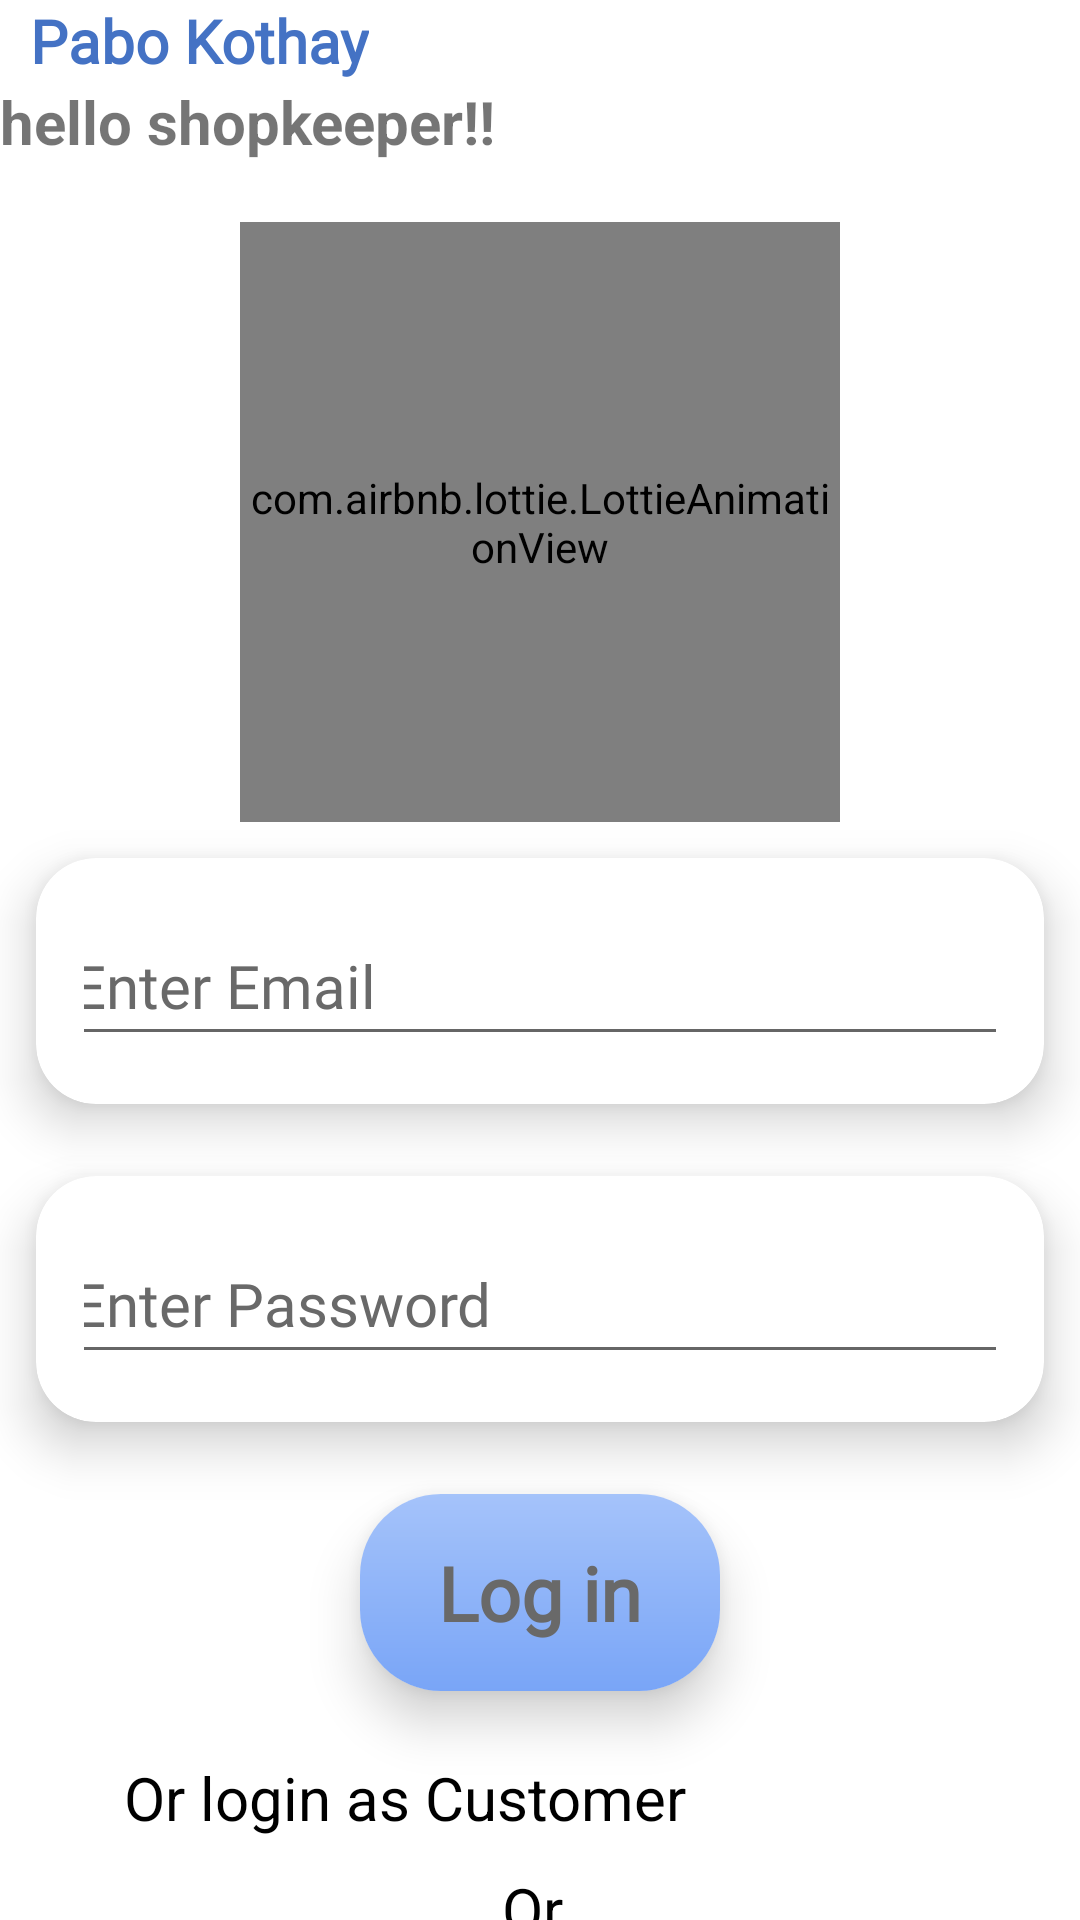

Produce the Android XML layout that renders to this screen, including the resource entries it uses.
<!-- AndroidManifest.xml: application theme Theme.PaboKothay -->
<!-- res/layout/activity_login_shopkeeper.xml -->
<?xml version="1.0" encoding="utf-8"?>
<androidx.constraintlayout.widget.ConstraintLayout xmlns:android="http://schemas.android.com/apk/res/android"
    xmlns:app="http://schemas.android.com/apk/res-auto"
    xmlns:tools="http://schemas.android.com/tools"
    android:layout_width="match_parent"
    android:layout_height="match_parent"
    tools:context=".LoginShopkeeper"
    android:forceDarkAllowed="false">
    <androidx.constraintlayout.widget.Guideline
        android:id="@+id/guideline"
        android:layout_width="wrap_content"
        android:layout_height="wrap_content"
        android:orientation="horizontal"
        app:layout_constraintGuide_begin="20dp"
        app:layout_constraintGuide_percent="0.0" />

    <androidx.constraintlayout.widget.Guideline
        android:id="@+id/guideline1"
        android:layout_width="wrap_content"
        android:layout_height="wrap_content"
        android:orientation="horizontal"
        app:layout_constraintGuide_begin="20dp"
        app:layout_constraintGuide_percent="0.25" />

    <androidx.constraintlayout.widget.Guideline
        android:id="@+id/guideline4"
        android:layout_width="wrap_content"
        android:layout_height="wrap_content"
        android:orientation="horizontal"
        app:layout_constraintGuide_begin="20dp"
        app:layout_constraintGuide_percent="0.5" />

    <androidx.constraintlayout.widget.Guideline
        android:id="@+id/guideline2"
        android:layout_width="wrap_content"
        android:layout_height="wrap_content"
        android:orientation="horizontal"
        app:layout_constraintGuide_begin="20dp"
        app:layout_constraintGuide_percent="0.75" />

    <androidx.constraintlayout.widget.Guideline
        android:id="@+id/guideline3"
        android:layout_width="wrap_content"
        android:layout_height="wrap_content"
        android:orientation="horizontal"
        app:layout_constraintGuide_begin="20dp"
        app:layout_constraintGuide_percent="1.0" />

    <androidx.constraintlayout.widget.Guideline
        android:id="@+id/guideline6"
        android:layout_width="wrap_content"
        android:layout_height="wrap_content"
        android:orientation="vertical"
        app:layout_constraintGuide_percent="0.0"
        app:layout_constraintGuide_begin="20dp" />

    <androidx.constraintlayout.widget.Guideline
        android:id="@+id/guideline8"
        android:layout_width="wrap_content"
        android:layout_height="wrap_content"
        android:orientation="vertical"
        app:layout_constraintGuide_percent="0.5"
        app:layout_constraintGuide_begin="20dp" />

    <androidx.constraintlayout.widget.Guideline
        android:id="@+id/guideline10"
        android:layout_width="wrap_content"
        android:layout_height="wrap_content"
        android:orientation="vertical"
        app:layout_constraintGuide_percent="1.0"
        app:layout_constraintGuide_begin="20dp" />

    <LinearLayout
        android:layout_width="match_parent"
        android:layout_height="match_parent"
        android:layout_marginLeft="0dp"
        android:layout_marginTop="0dp"
        android:layout_marginRight="0dp"
        android:orientation="vertical">

        <TextView
            android:layout_width="wrap_content"
            android:layout_height="wrap_content"
            android:text="Pabo Kothay"
            android:textSize="20dp"
            android:textStyle="bold"
            android:fontFamily="@font/atma_semi_bold"
            android:textColor="#4472C4"
            android:layout_gravity="left"
            android:layout_marginLeft="10dp"/>
        <TextView
            android:layout_width="wrap_content"
            android:layout_height="wrap_content"
            android:text="hello shopkeeper!!"
            android:textStyle="bold"
            android:textSize="20dp">

        </TextView>
        <com.airbnb.lottie.LottieAnimationView
            android:layout_width="200dp"
            android:layout_height="200dp"
            android:layout_gravity="center"
            android:layout_marginTop="20dp"
            app:lottie_autoPlay="true"
            app:lottie_loop="true"
            app:lottie_rawRes="@raw/finding_people" />



        <androidx.cardview.widget.CardView
            android:layout_width="wrap_content"
            android:layout_height="wrap_content"
            android:layout_columnWeight="1"
            android:layout_rowWeight="1"
            android:id="@+id/srt_card_shop"
            app:cardElevation="10dp"
            app:cardCornerRadius="20dp"
            android:layout_margin="12dp">
            <LinearLayout
                android:layout_width="match_parent"
                android:layout_height="match_parent"
                android:gravity="center"
                android:orientation="vertical"
                android:padding="16dp">
                <EditText
                    android:id="@+id/login_mail_shop"
                    android:layout_width="360dp"
                    android:layout_height="50dp"
                    android:layout_marginStart="20dp"
                    android:ems="10"
                    android:fontFamily="@font/nunito_regular"
                    android:hint="Enter Email"
                    android:textColor="@color/ash"
                    android:textColorHint="@color/ash"
                    android:inputType="textEmailAddress"
                    android:textSize="20dp"
                    />

            </LinearLayout>
        </androidx.cardview.widget.CardView>

        <androidx.cardview.widget.CardView
            android:layout_width="wrap_content"
            android:layout_height="wrap_content"
            android:layout_columnWeight="1"
            android:layout_rowWeight="1"
            app:cardElevation="10dp"
            app:cardCornerRadius="20dp"
            android:layout_margin="12dp">
            <LinearLayout
                android:layout_width="match_parent"
                android:layout_height="match_parent"
                android:id="@+id/lin_out_shop"

                android:gravity="center"
                android:orientation="vertical"
                android:padding="16dp">


                <EditText
                    android:id="@+id/login_pass_shop"
                    android:layout_width="360dp"
                    android:layout_height="50dp"
                    android:layout_marginStart="20dp"
                    android:fontFamily="@font/nunito_regular"
                    android:ems="10"
                    android:hint="Enter Password"
                    android:inputType="textPassword"
                    android:textColor="@color/ash"
                    android:textColorHint="@color/ash"
                    android:textSize="20dp" />

            </LinearLayout>
        </androidx.cardview.widget.CardView>


        <androidx.cardview.widget.CardView
            android:layout_width="120dp"
            android:layout_height="wrap_content"
            android:layout_columnWeight="1"
            android:layout_rowWeight="1"
            android:layout_gravity="center"
            android:id="@+id/newACCS_card11_shop"
            app:cardElevation="10dp"
            app:cardCornerRadius="27dp"
            android:layout_margin="12dp">
            <LinearLayout
                android:id="@+id/button_shop"
                android:layout_width="match_parent"
                android:layout_height="match_parent"
                android:gravity="center"
                android:orientation="vertical"
                android:padding="16dp"
                android:background="@drawable/gradient_custom_color2"
                android:clickable="true">


                <TextView
                    android:layout_width="wrap_content"
                    android:layout_height="match_parent"
                    android:layout_gravity="center"
                    android:text="Log in"
                    android:textColor="@color/ash"
                    android:fontFamily="@font/nunito_semibold"
                    android:textSize="25dp"
                    android:textStyle="bold"></TextView>

            </LinearLayout>
        </androidx.cardview.widget.CardView>

        <TextView
            android:id="@+id/textView7"
            android:layout_width="277dp"
            android:layout_height="wrap_content"
            android:layout_gravity="center"
            android:layout_marginTop="10dp"
            android:onClick="logInCustomer"
            android:text="Or login as Customer"
            android:textColor="@color/black"
            android:textSize="20dp" />

        <TextView
            android:id="@+id/textView5_shop"
            android:layout_width="wrap_content"
            android:layout_height="wrap_content"
            android:layout_gravity="center"
            android:layout_marginTop="10dp"
            android:text="Or "
            android:textColor="@color/black"
            android:textSize="20dp" />

        <TextView
            android:id="@+id/go_newAccount_shop"
            android:layout_width="wrap_content"
            android:layout_height="wrap_content"
            android:layout_gravity="center"
            android:layout_marginTop="10dp"
            android:onClick="ShowPopup"
            android:text="Register Here"
            android:fontFamily="@font/nunito_semibold"
            android:textColor="@color/blue_1"
            android:textSize="22dp" />

    </LinearLayout>




</androidx.constraintlayout.widget.ConstraintLayout>
<!-- resources referenced by this layout -->
<resources>
  <color name="ash">#696969</color>
  <color name="black">#000000</color>
  <color name="blue_1">#00047B</color>
  <!-- drawable gradient_custom_color2 (drawable) -->
  <?xml version="1.0" encoding="utf-8"?>
  <shape xmlns:android="http://schemas.android.com/apk/res/android"
      android:shape="rectangle">
      <gradient
          android:angle="90"
          android:startColor="@color/halka_graan"
          android:endColor="@color/halka_violet"
          />
      <corners android:radius="20dp"/>
  </shape>
  <style name="Theme.PaboKothay" parent="Theme.MaterialComponents.DayNight.NoActionBar">
          
          <item name="colorPrimary">@color/blue_1</item>
          <item name="colorPrimaryVariant">@color/halka_violet</item>
          <item name="colorOnPrimary">@color/blue</item>
          
          <item name="colorSecondary">@color/teal_200</item>
          <item name="colorSecondaryVariant">@color/teal_700</item>
          <item name="colorOnSecondary">@color/black</item>
          
          <item name="android:statusBarColor" tools:targetApi="l">?attr/colorPrimaryVariant</item>
          
      </style>
  <color name="halka_graan">#79a5f7</color>
  <color name="halka_violet">#a5c3fa</color>
  <color name="blue">#092EFD</color>
  <color name="teal_200">#FF03DAC5</color>
  <color name="teal_700">#FF018786</color>
</resources>
